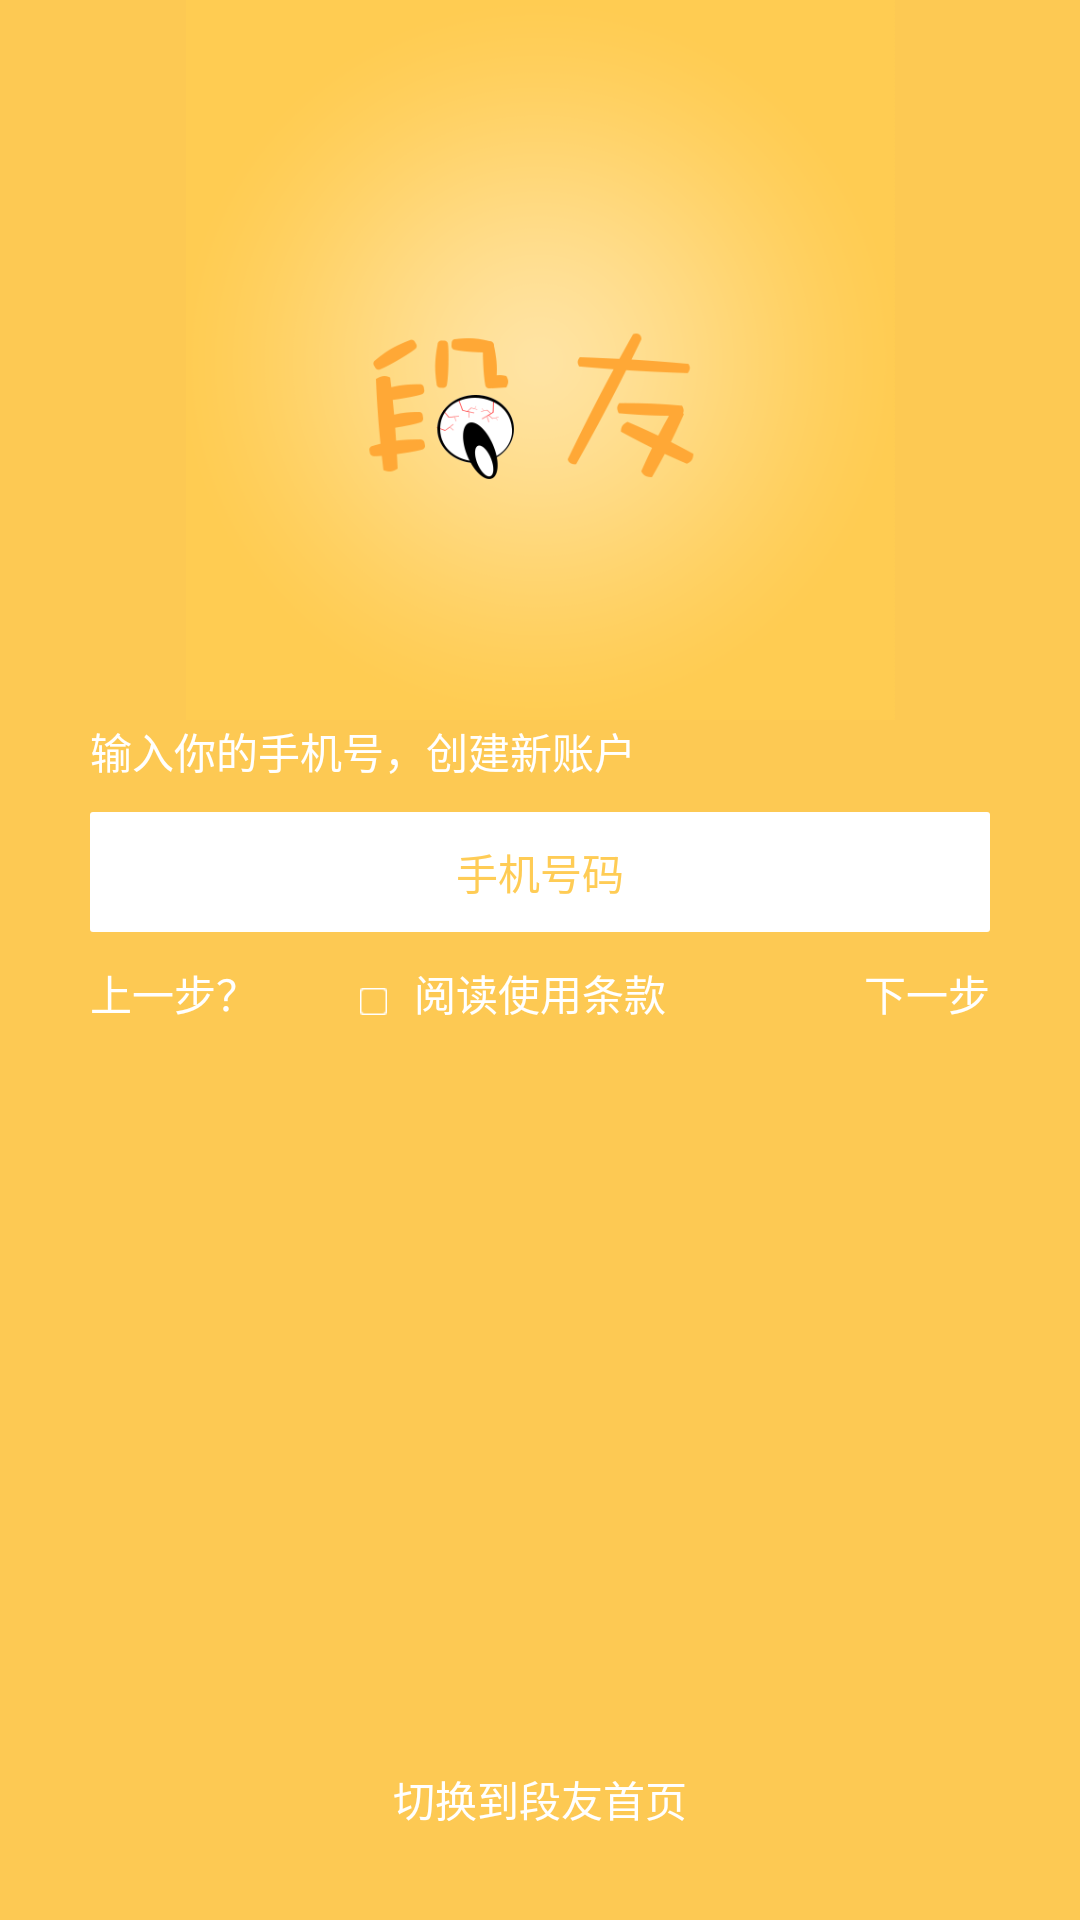

Produce the Android XML layout that renders to this screen, including the resource entries it uses.
<!-- AndroidManifest.xml: application theme AppTheme -->
<!-- res/layout/activity_register.xml -->
<?xml version="1.0" encoding="utf-8"?>
<RelativeLayout xmlns:android="http://schemas.android.com/apk/res/android"
    xmlns:app="http://schemas.android.com/apk/res-auto"
    xmlns:tools="http://schemas.android.com/tools"
    android:layout_width="match_parent"
    android:layout_height="match_parent"
    android:background="@color/bg_color"
    android:orientation="vertical"
    android:paddingLeft="30dp"
    android:paddingRight="30dp"
    tools:context=".activity.MainActivity">

    <LinearLayout

        android:layout_width="match_parent"
        android:layout_height="wrap_content"
        android:orientation="vertical">

        <ImageView
            android:layout_width="wrap_content"
            android:layout_height="240dp"
            android:layout_gravity="center_horizontal"
            android:scaleType="centerInside"
            android:src="@drawable/duanyou22x" />

        <TextView
            android:layout_width="wrap_content"
            android:layout_height="wrap_content"

            android:text="输入你的手机号，创建新账户"
            android:textColor="@color/white" />

        <EditText
            android:id="@+id/phone_et"

            android:layout_width="match_parent"
            android:layout_height="40dp"
            android:layout_marginTop="10dp"
            android:background="@drawable/rectangle"
            android:gravity="center"
            android:hint="手机号码"
            android:inputType="numberDecimal"
            android:textColorHint="@color/bg_color"
            android:textSize="14sp" />


        <RelativeLayout
            android:layout_width="match_parent"
            android:layout_height="wrap_content"

            android:layout_marginTop="10dp"
            android:orientation="horizontal">

            <TextView
                android:id="@+id/back_tv"
                android:layout_width="wrap_content"
                android:layout_height="wrap_content"
                android:text="上一步？"
                android:textColor="@color/white" />

            <CheckBox
                android:id="@+id/read_cb"
                android:layout_width="15dp"
                android:layout_height="15dp"
                android:checked="false"
                android:layout_alignBottom="@+id/read_tv"
                android:layout_toLeftOf="@+id/read_tv"
                android:button="@drawable/checkbox_bg"
                android:background="@color/transparent"
                android:layout_marginRight="3dp"
                android:visibility="visible" />

            <TextView
                android:id="@+id/read_tv"
                android:layout_width="wrap_content"
                android:layout_height="wrap_content"
                android:layout_centerHorizontal="true"
                android:text="阅读使用条款"

                android:textColor="@color/white" />

            <TextView
                android:id="@+id/next_tv"
                android:layout_width="wrap_content"
                android:layout_height="wrap_content"
                android:layout_alignParentEnd="true"
                android:text="下一步"
                android:textColor="@color/white" />
        </RelativeLayout>


    </LinearLayout>

    <TextView
        android:id="@+id/goto_main_tv"
        android:layout_width="wrap_content"
        android:layout_height="wrap_content"
        android:layout_alignParentBottom="true"
        android:layout_centerHorizontal="true"
        android:layout_gravity="center_horizontal"
        android:layout_marginBottom="30dp"
        android:text="切换到段友首页"
        android:textColor="@color/white" />
</RelativeLayout>
<!-- resources referenced by this layout -->
<resources>
  <color name="bg_color">#aaffb200</color>
  <color name="transparent">#00ffffff</color>
  <color name="white">#ffffff</color>
  <!-- drawable checkbox_bg (drawable) -->
  <?xml version="1.0" encoding="utf-8"?>
  <selector xmlns:android="http://schemas.android.com/apk/res/android">
      <item android:state_checked="false"
          android:drawable="@drawable/border" />
      <item android:state_checked="true"
          android:drawable="@drawable/choose" />
  </selector>
  <!-- drawable duanyou22x: png bitmap (drawable-xhdpi, 65989 bytes) -->
  <!-- drawable rectangle (drawable) -->
  <?xml version="1.0" encoding="utf-8"?>
  <shape xmlns:android="http://schemas.android.com/apk/res/android">
  
      <corners android:radius="1dp" />
  
      <size
          android:width="10dp"
          android:height="20dp" />
      <solid android:color="@color/white" />
  </shape>
  <style name="AppTheme" parent="Theme.AppCompat.Light.NoActionBar">
          
          <item name="colorPrimary">@color/colorPrimary</item>
          <item name="colorPrimaryDark">@color/colorPrimary</item>
          <item name="colorAccent">@color/colorAccent</item>
          <item name="android:windowNoTitle">true</item>
          <item name="android:windowActionBar">false</item>
      </style>
  <!-- drawable border: png bitmap (drawable-xhdpi, 1011 bytes) -->
  <!-- drawable choose: png bitmap (drawable-xhdpi, 15812 bytes) -->
  <color name="colorPrimary">#3F51B5</color>
  <color name="colorAccent">#FF4081</color>
</resources>
